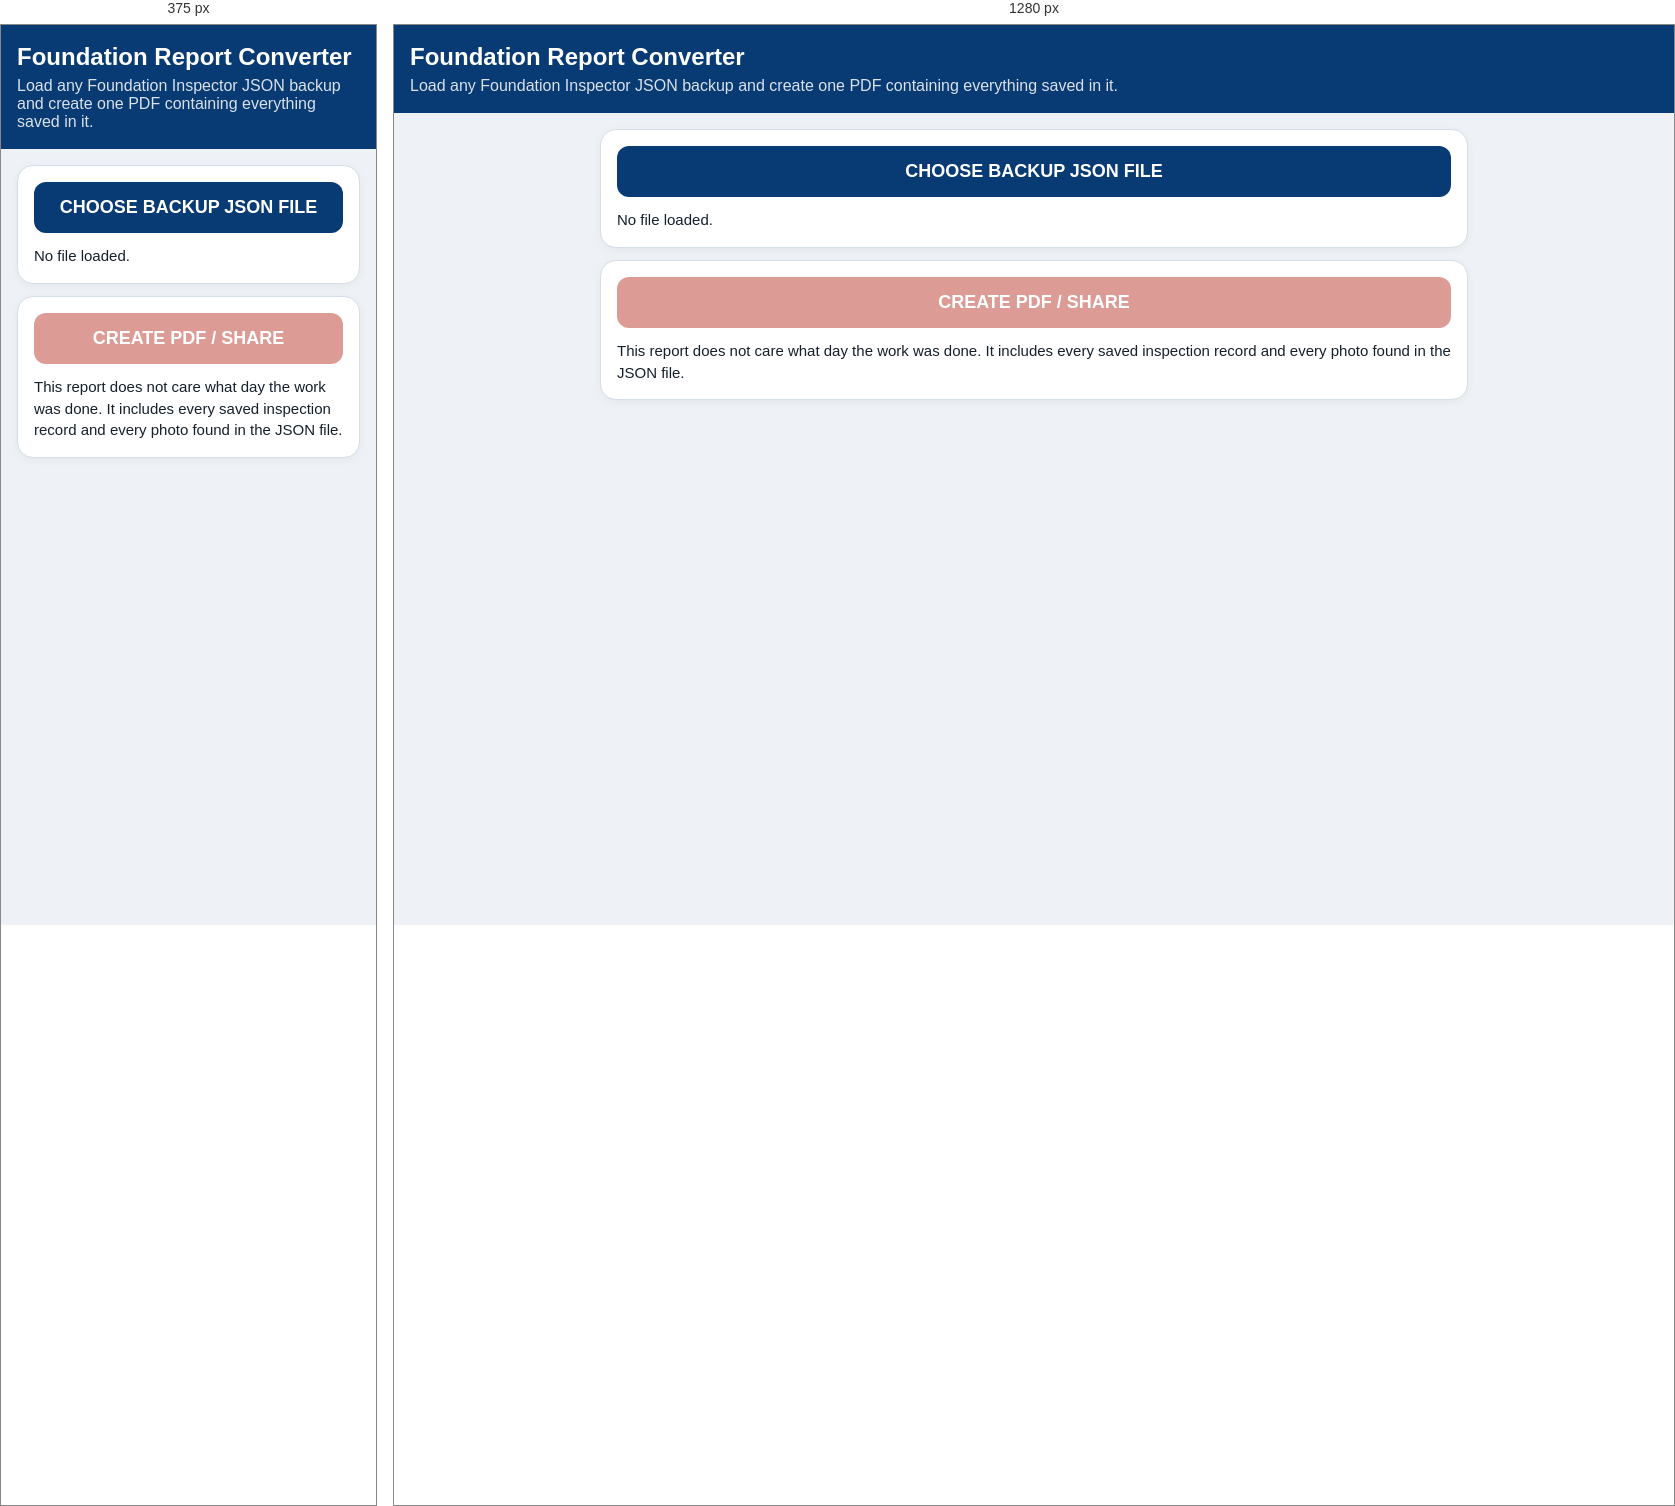
Rendered at 375 px and 1280 px, left to right.

<!-- file: json-to-pdf.html -->
<!doctype html>
<html lang="en">
<head>
<meta charset="utf-8">
<meta name="viewport" content="width=device-width,initial-scale=1,maximum-scale=1,viewport-fit=cover">
<meta name="theme-color" content="#083a73">
<title>Foundation Report Converter</title>
<style>
:root{font-family:-apple-system,BlinkMacSystemFont,"Segoe UI",Arial,sans-serif;color:#15202b;background:#eef2f6}*{box-sizing:border-box}body{margin:0}.top{background:#083a73;color:#fff;padding:calc(18px + env(safe-area-inset-top)) 16px 18px}.top h1{margin:0;font-size:24px}.top p{margin:6px 0 0;opacity:.85}.controls{padding:16px;display:grid;gap:12px;max-width:900px;margin:auto}.card{background:#fff;border:1px solid #d5dde6;border-radius:16px;padding:16px;box-shadow:0 2px 10px #0000000c}.button{display:block;width:100%;border:0;border-radius:12px;padding:15px 16px;font-size:18px;font-weight:900;text-align:center;background:#083a73;color:#fff}.button.red{background:#b42318}.button.gray{background:#dfe6ee;color:#15202b}.button:disabled{opacity:.45}.file-input{position:absolute;left:-9999px}.status{font-size:15px;line-height:1.45}.summary{display:grid;grid-template-columns:repeat(3,1fr);gap:8px;margin-top:12px}.metric{background:#eef3f8;border-radius:12px;padding:12px;text-align:center}.metric b{display:block;font-size:24px;color:#083a73}.metric span{font-size:12px;color:#61707d}.report{max-width:900px;margin:0 auto 40px;background:#fff}.cover{min-height:92vh;padding:60px 42px;background:#083a73;color:#fff;display:flex;flex-direction:column;justify-content:center;align-items:center;text-align:center}.cover h1{font-size:34px;margin:0 0 12px}.cover h2{font-size:22px;margin:0 0 30px;font-weight:600}.cover .stats{display:flex;gap:45px;margin-top:28px}.cover .stats div b{display:block;font-size:34px}.item{break-before:page;padding:30px 34px}.item h2{margin:0;color:#083a73;font-size:26px}.item .statusline{font-weight:800;color:#16803d;margin:6px 0 16px}.details{width:100%;border-collapse:collapse;margin:14px 0}.details th,.details td{border:1px solid #aeb8c3;padding:8px;text-align:left;vertical-align:top}.details th{width:185px;background:#eef3f8}.notes{white-space:pre-wrap;border:1px solid #cbd4dd;border-radius:10px;padding:12px;min-height:55px}.photos{display:grid;grid-template-columns:1fr 1fr;gap:14px;margin-top:16px}.photo{margin:0;border:1px solid #cbd4dd;border-radius:10px;padding:8px;break-inside:avoid}.photo img{display:block;width:100%;max-height:520px;object-fit:contain;background:#f3f5f7}.photo figcaption{font-size:12px;margin-top:6px;color:#4f5b66}.unlinked{break-before:page;padding:30px 34px}.warning{background:#fff4cc;border:1px solid #e0b93f;border-radius:10px;padding:10px;margin-top:10px}.hidden{display:none!important}@media(max-width:650px){.summary{grid-template-columns:1fr}.photos{grid-template-columns:1fr}.cover{min-height:auto;padding:50px 22px}.cover .stats{gap:25px}.item,.unlinked{padding:24px 16px}}@media print{body{background:#fff}.top,.controls{display:none!important}.report{max-width:none;margin:0}.cover{min-height:100vh}.item,.unlinked{padding:22mm 14mm}.photo img{max-height:220mm}}
</style>
</head>
<body>
<header class="top"><h1>Foundation Report Converter</h1><p>Load any Foundation Inspector JSON backup and create one PDF containing everything saved in it.</p></header>
<main class="controls" id="controls">
  <section class="card">
    <input id="jsonFile" class="file-input" type="file" accept="application/json,.json">
    <button id="chooseBtn" class="button">CHOOSE BACKUP JSON FILE</button>
    <div id="status" class="status" style="margin-top:12px">No file loaded.</div>
    <div id="summary" class="summary hidden"></div>
  </section>
  <section class="card">
    <button id="pdfBtn" class="button red" disabled>CREATE PDF / SHARE</button>
    <button id="newBtn" class="button gray hidden" style="margin-top:10px">LOAD A DIFFERENT JSON FILE</button>
    <div class="status" style="margin-top:12px">This report does not care what day the work was done. It includes every saved inspection record and every photo found in the JSON file.</div>
  </section>
</main>
<div id="report" class="report hidden"></div>
<script>
(() => {
  'use strict';
  const fileInput=document.getElementById('jsonFile');
  const chooseBtn=document.getElementById('chooseBtn');
  const pdfBtn=document.getElementById('pdfBtn');
  const newBtn=document.getElementById('newBtn');
  const status=document.getElementById('status');
  const summary=document.getElementById('summary');
  const report=document.getElementById('report');
  let loaded=null;

  const esc=value=>String(value??'').replace(/[&<>"']/g,ch=>({"&":"&amp;","<":"&lt;",">":"&gt;",'"':'&quot;',"'":'&#039;'}[ch]));
  const fmt=value=>{if(!value)return'—';const d=new Date(value);return Number.isNaN(d.getTime())?String(value):d.toLocaleString()};
  const meaningful=r=>r&&(r.pickupTime||r.unloadTime||r.updated||r.notes||r.status&&r.status!=='No information'||r.inspection||r.lat!=null||r.lon!=null||(r.photos||[]).length);
  const photoData=p=>p?.data||p?.dataUrl||p?.url||((typeof p?.blob==='string'&&p.blob.startsWith('data:'))?p.blob:null);

  function normalize(raw){
    const records=raw.records&&typeof raw.records==='object'?raw.records:
      raw.localStorage?.foundationInspectorRecords&&typeof raw.localStorage.foundationInspectorRecords==='object'?raw.localStorage.foundationInspectorRecords:
      raw.foundationInspectorRecords&&typeof raw.foundationInspectorRecords==='object'?raw.foundationInspectorRecords:{};
    const photos=Array.isArray(raw.photos)?raw.photos:[];
    const ncrRows=Array.isArray(raw.ncrRows)?raw.ncrRows:(Array.isArray(raw.localStorage?.foundationInspectorNcrData)?raw.localStorage.foundationInspectorNcrData:[]);
    const projectName=raw.projectName||raw.project?.name||raw.metadata?.projectName||'Foundation Inspection Project';
    return {raw,records,photos,ncrRows,projectName,created:raw.created||raw.exported||raw.date||null};
  }

  function inspectionRows(inspection){
    if(!inspection||typeof inspection!=='object')return'<tr><th>Inspection</th><td>Not recorded</td></tr>';
    return Object.entries(inspection).map(([k,v])=>`<tr><th>${esc(k.replace(/([A-Z])/g,' $1').replace(/^./,s=>s.toUpperCase()))}</th><td>${esc(v||'—')}</td></tr>`).join('');
  }

  function buildReport(data){
    const photoById=new Map(data.photos.map(p=>[String(p.id),p]));
    const entries=Object.entries(data.records).filter(([,r])=>meaningful(r)).sort((a,b)=>String(a[0]).localeCompare(String(b[0]),undefined,{numeric:true}));
    const linkedIds=new Set();
    let embeddedCount=0;
    const sections=[];

    for(const [id,r] of entries){
      const ids=Array.isArray(r.photos)?r.photos:[];
      const photos=ids.map(x=>photoById.get(String(x))).filter(Boolean);
      photos.forEach(p=>linkedIds.add(String(p.id)));
      const photoHtml=photos.map((p,i)=>{
        const src=photoData(p);
        if(!src)return`<figure class="photo"><div class="warning">Photo ${i+1} exists in the backup record but has no embedded image data.</div><figcaption>${esc(p.name||'Saved photo')}</figcaption></figure>`;
        embeddedCount++;
        return`<figure class="photo"><img src="${src}" alt="Photo for ${esc(id)}"><figcaption>${esc(p.name||`Photo ${i+1}`)}${p.date?` — ${esc(fmt(p.date))}`:''}</figcaption></figure>`;
      }).join('');
      sections.push(`<section class="item"><h2>${esc(r.itemLabel||r.itemType?`${r.itemType||'Caisson'} ${r.itemLabel||id}`:`Caisson ${id}`)}</h2><div class="statusline">${esc(r.status||'No information')}</div><table class="details"><tr><th>Record ID</th><td>${esc(id)}</td></tr><tr><th>Started / Pickup</th><td>${esc(fmt(r.pickupTime))}</td></tr><tr><th>Completed / Unload</th><td>${esc(fmt(r.unloadTime))}</td></tr><tr><th>Last Updated</th><td>${esc(fmt(r.updated))}</td></tr><tr><th>Latitude</th><td>${r.lat??r.unloadGPS?.lat??r.pickupGPS?.lat??'—'}</td></tr><tr><th>Longitude</th><td>${r.lon??r.unloadGPS?.lon??r.pickupGPS?.lon??'—'}</td></tr><tr><th>Photo Count</th><td>${photos.length}</td></tr>${inspectionRows(r.inspection)}</table><h3>Field Notes</h3><div class="notes">${esc(r.notes||'No field notes entered.')}</div><h3>Photos</h3><div class="photos">${photoHtml||'<div class="warning">No photos attached to this record.</div>'}</div></section>`);
    }

    const unlinked=data.photos.filter(p=>!linkedIds.has(String(p.id)));
    const unlinkedHtml=unlinked.length?`<section class="unlinked"><h2>Additional Saved Photos</h2><p>These photos were present in the JSON backup but were not linked to a specific inspection record.</p><div class="photos">${unlinked.map((p,i)=>{const src=photoData(p);if(src)embeddedCount++;return src?`<figure class="photo"><img src="${src}" alt="Additional saved photo"><figcaption>${esc(p.name||`Additional Photo ${i+1}`)}${p.date?` — ${esc(fmt(p.date))}`:''}</figcaption></figure>`:`<figure class="photo"><div class="warning">Image data missing.</div><figcaption>${esc(p.name||`Additional Photo ${i+1}`)}</figcaption></figure>`}).join('')}</div></section>`:'';

    report.innerHTML=`<section class="cover"><h1>Foundation Inspection Report</h1><h2>${esc(data.projectName)}</h2><div>${data.created?`Backup created: ${esc(fmt(data.created))}`:`Report created: ${esc(new Date().toLocaleString())}`}</div><div class="stats"><div><b>${entries.length}</b><span>Saved inspection records</span></div><div><b>${embeddedCount}</b><span>Embedded photos</span></div><div><b>${data.ncrRows.length}</b><span>NCR rows</span></div></div></section>${sections.join('')}${unlinkedHtml}`;
    return {recordCount:entries.length,photoCount:data.photos.length,embeddedCount,ncrCount:data.ncrRows.length};
  }

  async function loadFile(file){
    status.textContent='Reading backup file…';
    pdfBtn.disabled=true;
    report.classList.add('hidden');
    try{
      const text=await file.text();
      const raw=JSON.parse(text);
      loaded=normalize(raw);
      const counts=buildReport(loaded);
      status.innerHTML=`Loaded <b>${esc(file.name)}</b>. The report includes all saved data in this file, regardless of date.`;
      summary.innerHTML=`<div class="metric"><b>${counts.recordCount}</b><span>records</span></div><div class="metric"><b>${counts.embeddedCount}</b><span>photos ready</span></div><div class="metric"><b>${counts.ncrCount}</b><span>NCR rows</span></div>`;
      summary.classList.remove('hidden');
      pdfBtn.disabled=false;
      newBtn.classList.remove('hidden');
      chooseBtn.textContent='BACKUP JSON LOADED';
    }catch(error){
      loaded=null;
      summary.classList.add('hidden');
      status.innerHTML=`<b>Could not open this JSON file.</b><br>${esc(error.message||error)}`;
      chooseBtn.textContent='CHOOSE BACKUP JSON FILE';
    }
  }

  chooseBtn.onclick=()=>fileInput.click();
  newBtn.onclick=()=>fileInput.click();
  fileInput.onchange=()=>{const file=fileInput.files?.[0];if(file)loadFile(file)};
  pdfBtn.onclick=async()=>{
    if(!loaded)return;
    report.classList.remove('hidden');
    status.textContent='Report ready. The iPhone print screen will open next.';
    await Promise.all([...report.querySelectorAll('img')].map(img=>img.complete?Promise.resolve():new Promise(resolve=>{img.onload=img.onerror=resolve})));
    setTimeout(()=>window.print(),150);
  };
})();
</script>
</body>
</html>